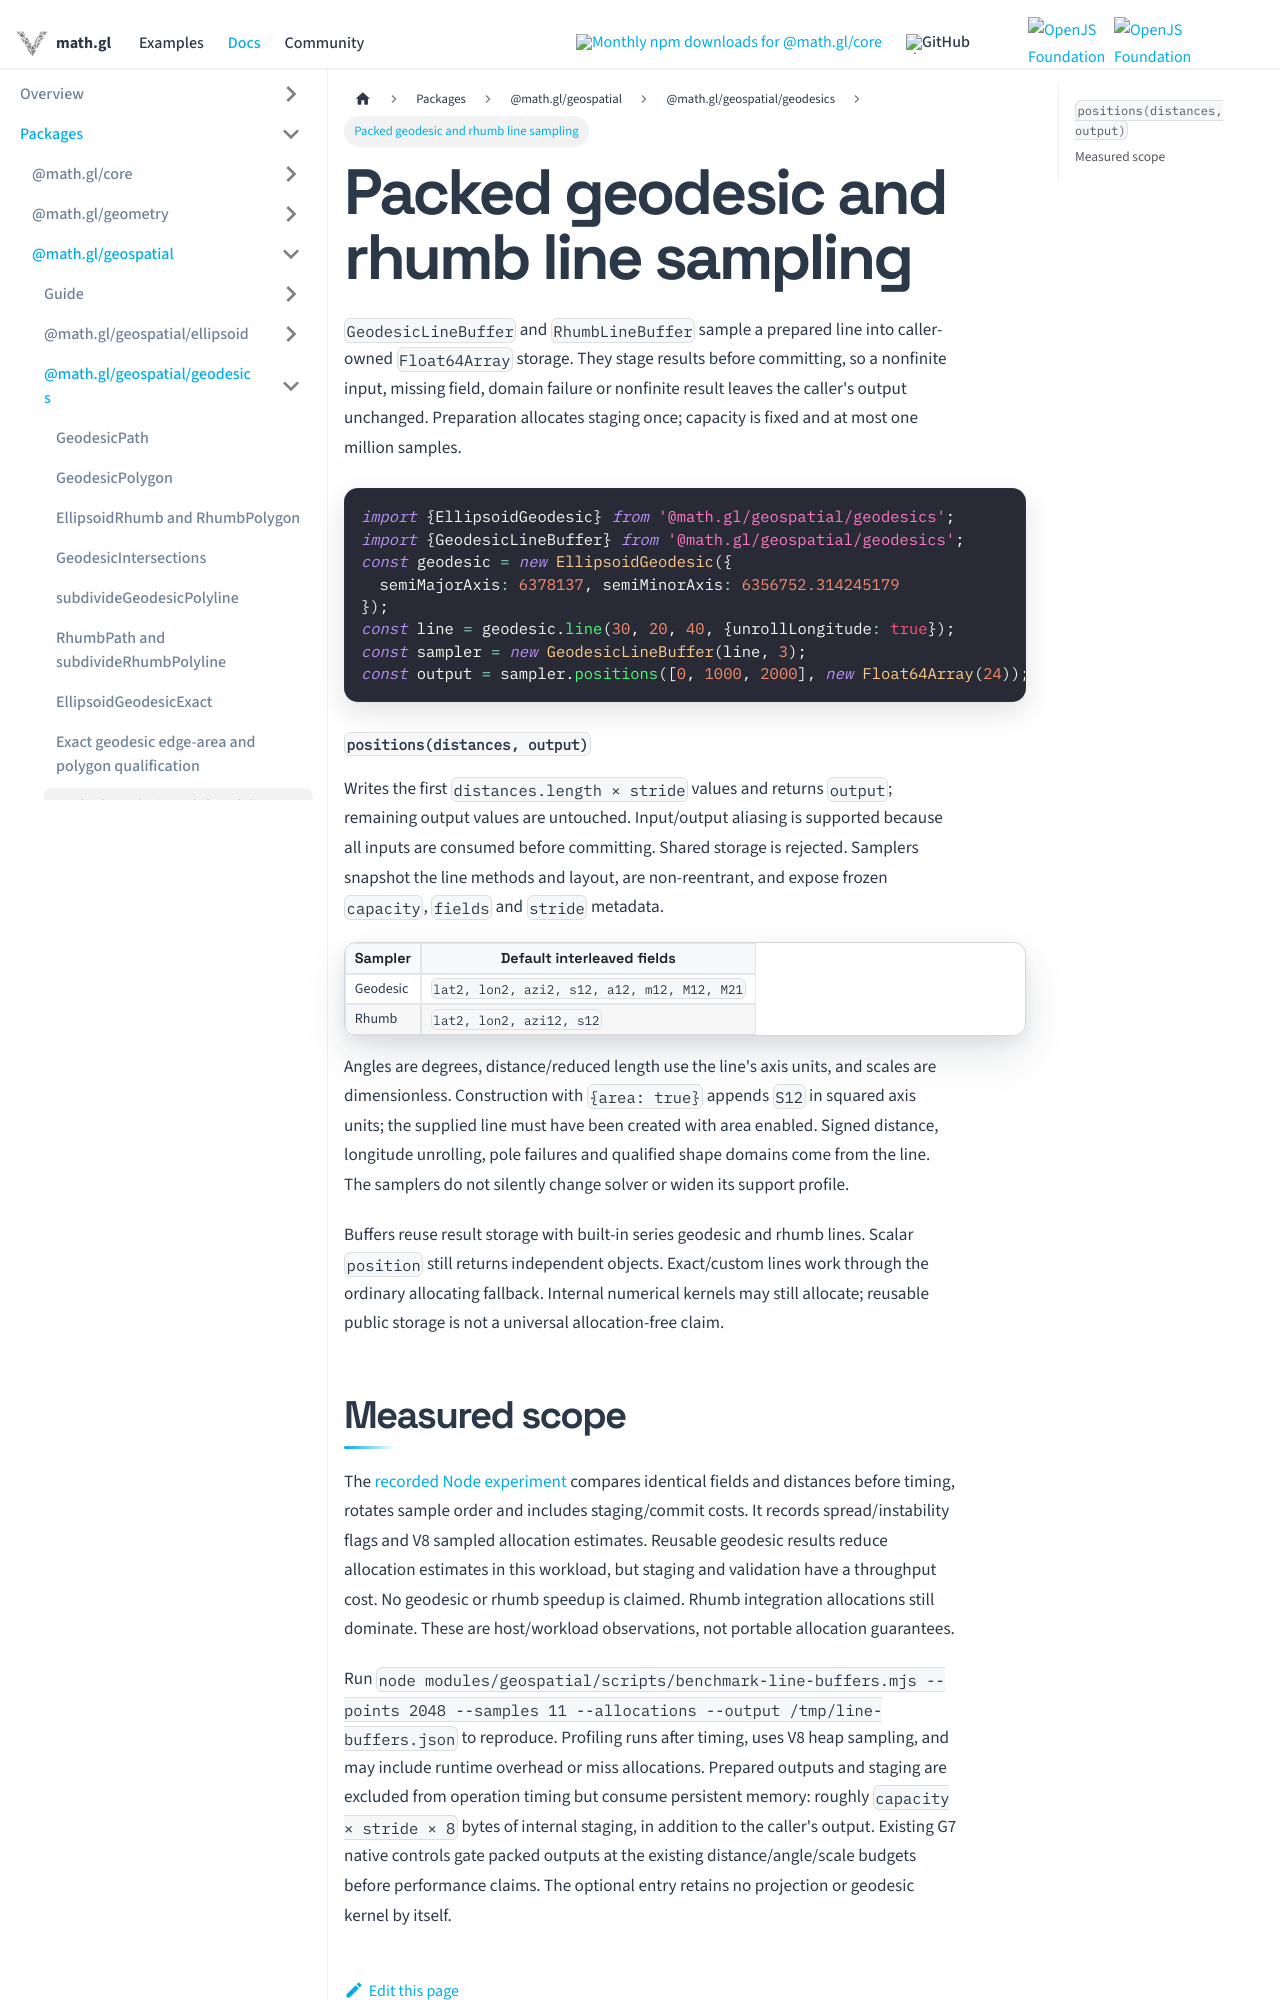

repository: visgl/math.gl · page: docs/modules/geospatial/api-reference/geodesic-line-buffer.html · generator: docusaurus

# Packed geodesic and rhumb line sampling

`GeodesicLineBuffer` and `RhumbLineBuffer` sample a prepared line into caller-owned
`Float64Array` storage. They stage results before committing, so a nonfinite input,
missing field, domain failure or nonfinite result leaves the caller's output
unchanged. Preparation allocates staging once; capacity is fixed and at most one
million samples.

```ts
import {EllipsoidGeodesic} from '@math.gl/geospatial/geodesics';
import {GeodesicLineBuffer} from '@math.gl/geospatial/geodesics';
const geodesic = new EllipsoidGeodesic({
  semiMajorAxis: 6378137, semiMinorAxis: 6356752.314245179
});
const line = geodesic.line(30, 20, 40, {unrollLongitude: true});
const sampler = new GeodesicLineBuffer(line, 3);
const output = sampler.positions([0, 1000, 2000], new Float64Array(24));
```

#### `positions(distances, output)`

Writes the first `distances.length × stride`
values and returns `output`; remaining output values are untouched. Input/output
aliasing is supported because all inputs are consumed before committing. Shared
storage is rejected. Samplers snapshot the line methods and layout, are
non-reentrant, and expose frozen `capacity`, `fields` and `stride` metadata.

| Sampler | Default interleaved fields |
| --- | --- |
| Geodesic | `lat2, lon2, azi2, s12, a12, m12, M12, M21` |
| Rhumb | `lat2, lon2, azi12, s12` |

Angles are degrees, distance/reduced length use the line's axis units, and scales
are dimensionless. Construction with `{area: true}` appends `S12` in squared axis
units; the supplied line must have been created with area enabled. Signed distance,
longitude unrolling, pole failures and qualified shape domains come from the line.
The samplers do not silently change solver or widen its support profile.

Buffers reuse result storage with built-in series geodesic and rhumb lines.
Scalar `position` still returns independent objects. Exact/custom lines work
through the ordinary allocating fallback. Internal numerical kernels may still
allocate; reusable public storage is not a universal allocation-free claim.
